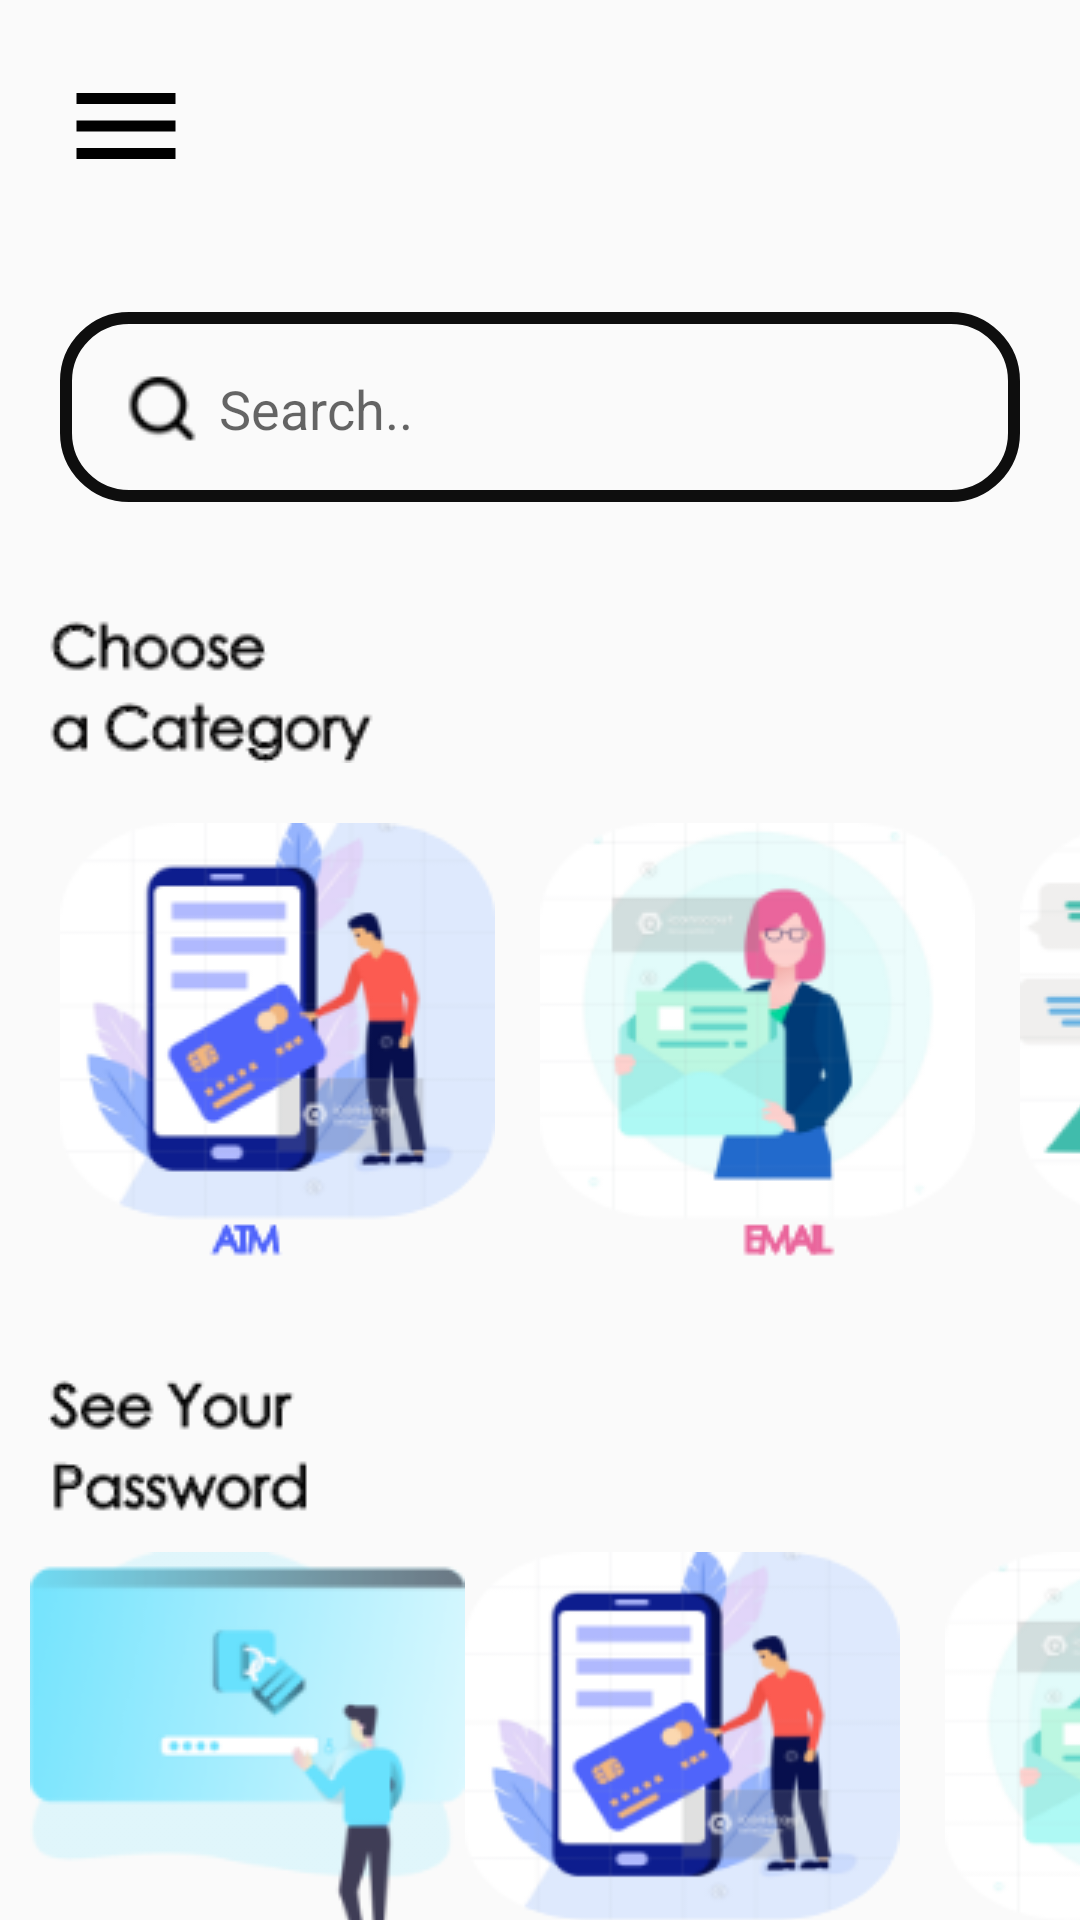

Write the Android layout XML for this screen, with the resource values it uses.
<!-- AndroidManifest.xml: application theme AppTheme -->
<!-- res/layout/activity_home.xml -->
<?xml version="1.0" encoding="utf-8"?>
<LinearLayout xmlns:android="http://schemas.android.com/apk/res/android"
    xmlns:app="http://schemas.android.com/apk/res-auto"
    xmlns:tools="http://schemas.android.com/tools"
    android:layout_width="match_parent"
    android:orientation="vertical"
    android:layout_height="match_parent"
    tools:context=".Home">

    <LinearLayout
        android:layout_width="match_parent"
        android:layout_gravity="start"
        android:layout_height="wrap_content">
        <ImageButton
            android:layout_width="wrap_content"
            android:layout_margin="20dp"
            android:background="@drawable/menu"
            android:layout_height="wrap_content"/>
    </LinearLayout>
    <LinearLayout
        android:layout_width="match_parent"
        android:gravity="center"
        android:padding="20dp"
        android:layout_height="wrap_content">
        <EditText
            android:layout_width="match_parent"
            android:drawableStart="@drawable/search"
            android:drawablePadding="5dp"
            android:hint="@string/search"
            android:focusable="false"
            android:padding="20dp"
            android:inputType="text"
            android:background="@drawable/search_bar"
            android:autofillHints="Search.."
            android:layout_height="wrap_content"/>
    </LinearLayout>
    <LinearLayout
        android:layout_width="match_parent"
        android:layout_height="wrap_content">
        <ImageView
            android:layout_width="wrap_content"
            android:paddingStart="16dp"
            android:paddingTop="16dp"
            android:layout_height="wrap_content"
            android:src="@drawable/choose_category"
            />
    </LinearLayout>
     <HorizontalScrollView
         android:layout_width="match_parent"
         android:scrollbars="none"
         android:layout_height="wrap_content">
         <LinearLayout
             android:layout_width="wrap_content"
             android:padding="20dp"
             android:layout_height="wrap_content">
             <ImageButton
                 android:id="@+id/atm_btn"
                 android:layout_width="wrap_content"
                 android:background="@drawable/atm_acc"
                 android:layout_marginEnd="15dp"
                 android:contentDescription="@string/cat_1"
                 android:layout_height="wrap_content"/>
             <ImageButton
                 android:id="@+id/email_btn"
                 android:layout_width="wrap_content"
                 android:background="@drawable/email_acc"
                 android:layout_marginEnd="15dp"
                 android:contentDescription="@string/cate_2"
                 android:layout_height="wrap_content"/>
             <ImageButton
                 android:id="@+id/socialAcc_btn"
                 android:layout_width="wrap_content"
                 android:background="@drawable/social_acc"
                 android:layout_marginEnd="15dp"
                 android:contentDescription="@string/cat_3"
                 android:layout_height="wrap_content"/>
         </LinearLayout>
     </HorizontalScrollView>
    <LinearLayout
        android:layout_width="match_parent"
        android:paddingStart="16dp"
        android:paddingTop="16dp"
        android:layout_height="wrap_content">

        <ImageView
            android:layout_width="wrap_content"
            android:layout_height="wrap_content"
            android:src="@drawable/see_your_password" />
    </LinearLayout>

    <HorizontalScrollView
        android:layout_width="match_parent"
        android:layout_height="157dp"
        android:scrollbars="none">

        <LinearLayout
            android:layout_width="wrap_content"
            android:layout_height="wrap_content"
            android:padding="10dp">

            <ImageButton
                android:id="@+id/see_pass_btn"
                android:layout_width="wrap_content"
                android:layout_height="wrap_content"
                android:background="@drawable/see_password"
                android:contentDescription="@string/cat_1"
                android:padding="20dp" />
            <ImageButton
                android:id="@+id/see_atm_btn"
                android:layout_width="wrap_content"
                android:background="@drawable/atm_acc"
                android:layout_marginEnd="15dp"
                android:contentDescription="@string/cat_1"
                android:layout_height="wrap_content"/>

            <ImageButton
                android:id="@+id/see_email_btn"
                android:layout_width="wrap_content"
                android:layout_height="wrap_content"
                android:layout_marginEnd="15dp"
                android:background="@drawable/email_acc"
                android:contentDescription="@string/cate_2" />

            <ImageButton
                android:id="@+id/see_socialAcc_btn"
                android:layout_width="wrap_content"
                android:background="@drawable/social_acc"
                android:layout_marginEnd="15dp"
                android:contentDescription="@string/cat_3"
                android:layout_height="wrap_content"/>
        </LinearLayout>
    </HorizontalScrollView>

</LinearLayout>
<!-- resources referenced by this layout -->
<resources>
  <!-- drawable atm_acc: png bitmap (drawable, 17663 bytes) -->
  <!-- drawable choose_category: png bitmap (drawable, 3965 bytes) -->
  <!-- drawable email_acc: png bitmap (drawable, 13779 bytes) -->
  <!-- drawable menu (drawable) -->
  <vector xmlns:android="http://schemas.android.com/apk/res/android"
          android:width="44dp"
          android:height="44dp"
          android:viewportWidth="24.0"
          android:viewportHeight="24.0">
      <path
          android:fillColor="#FF000000"
          android:pathData="M3,18h18v-2L3,16v2zM3,13h18v-2L3,11v2zM3,6v2h18L21,6L3,6z"/>
  </vector>
  <!-- drawable search: png bitmap (drawable, 720 bytes) -->
  <!-- drawable search_bar (drawable) -->
  <layer-list xmlns:android="http://schemas.android.com/apk/res/android">
  
      
      <item>
          <shape  android:shape="rectangle">
              <corners android:radius="30dp" />
          </shape>
      </item>
  
      
      <item android:bottom="3px">
  
          <shape  android:shape="rectangle">
              <corners android:radius="21dp" />
              <stroke android:width="4dp" android:color="#0E0E0E"/>
  
          </shape>
  
      </item>
  
  
  </layer-list>
  <!-- drawable see_password: png bitmap (drawable, 12716 bytes) -->
  <!-- drawable see_your_password: png bitmap (drawable, 3158 bytes) -->
  <!-- drawable social_acc: png bitmap (drawable, 15931 bytes) -->
  <string name="cat_1">cat_1</string>
  <string name="cat_3">cat_3</string>
  <string name="cate_2">cate_2</string>
  <string name="search">Search..</string>
  <style name="AppTheme" parent="Theme.AppCompat.Light.NoActionBar">
          
          <item name="colorPrimary">@color/colorPrimary</item>
          <item name="colorPrimaryDark">@color/colorPrimaryDark</item>
          <item name="colorAccent">@color/colorAccent</item>
      </style>
  <color name="colorPrimary">#0000FF</color>
  <color name="colorPrimaryDark">#E60000FF</color>
  <color name="colorAccent">#D6D632</color>
</resources>
